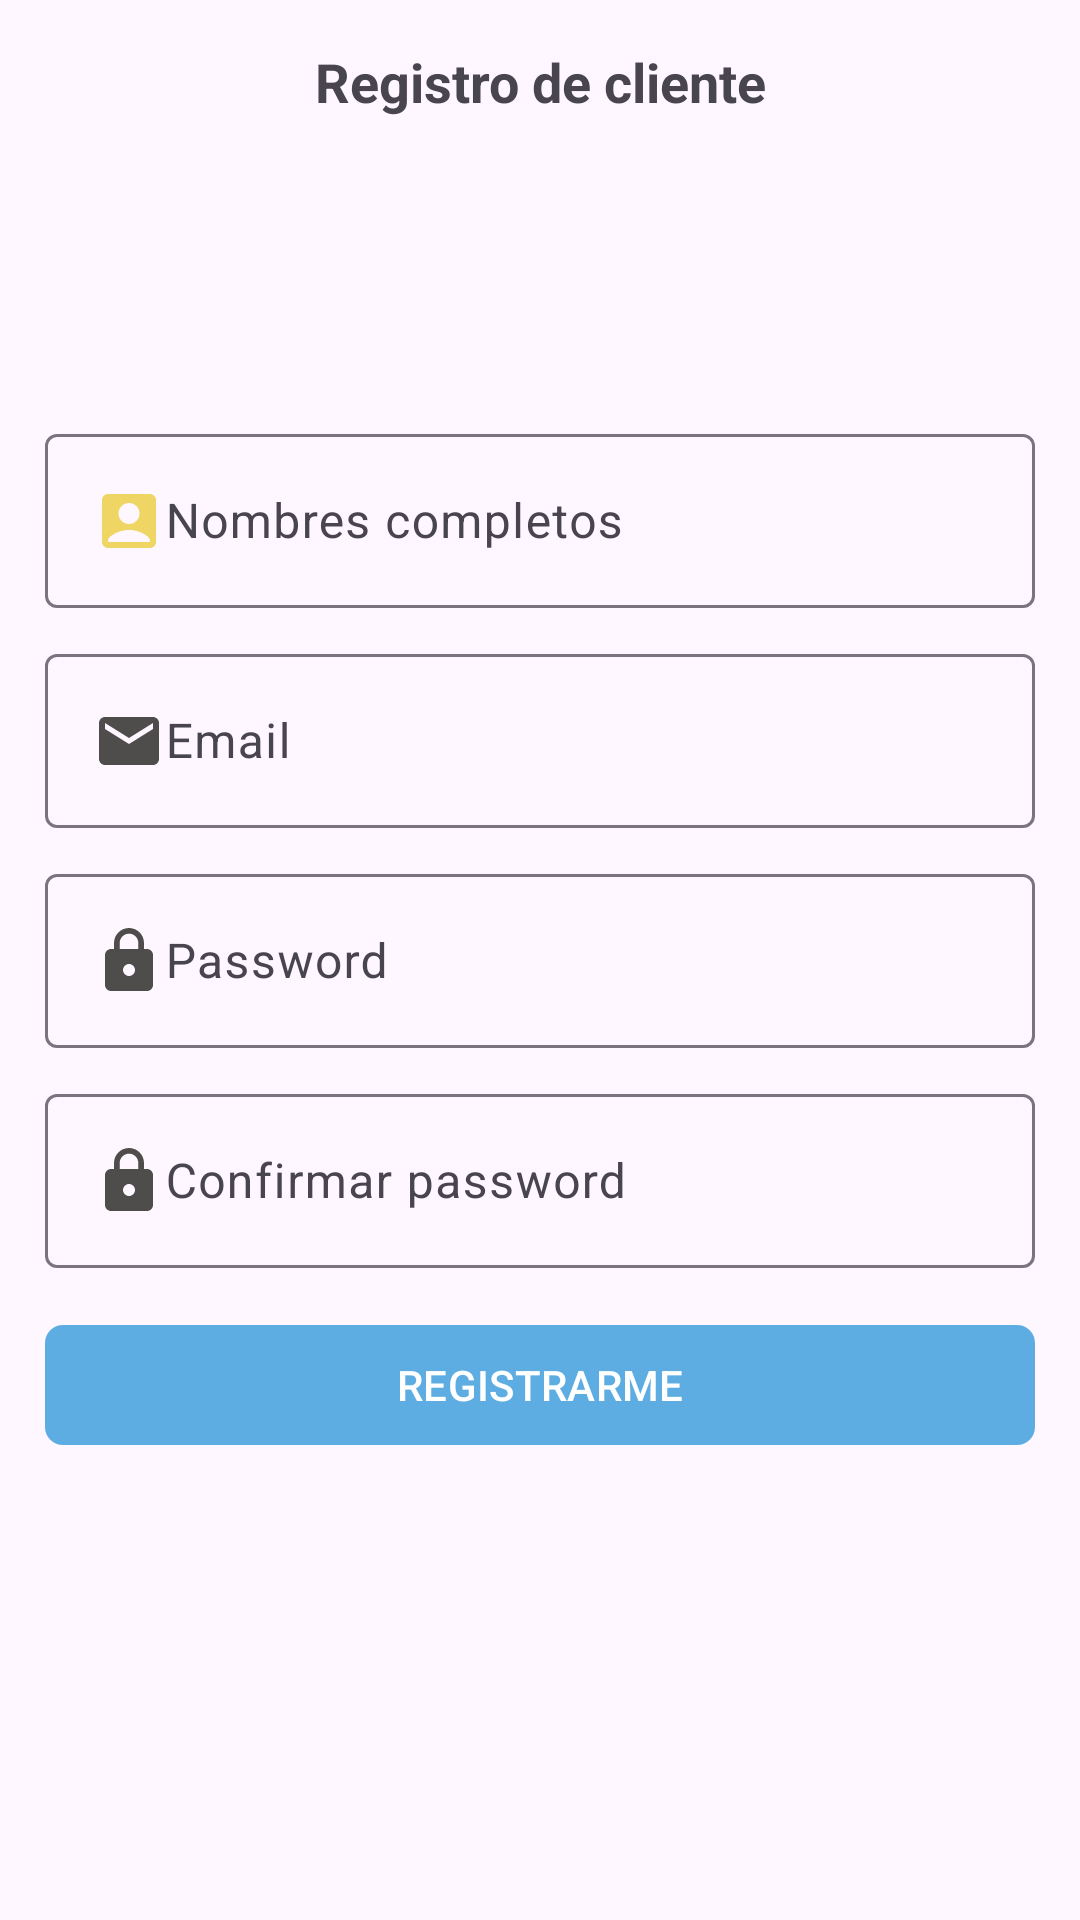

This screen was rendered from an Android layout file. Write that file and the resources it references.
<!-- AndroidManifest.xml: application theme Theme.Reposteria_AM -->
<!-- res/layout/activity_registro_cliente.xml -->
<?xml version="1.0" encoding="utf-8"?>
<ScrollView
    xmlns:android="http://schemas.android.com/apk/res/android"
    xmlns:app="http://schemas.android.com/apk/res-auto"
    xmlns:tools="http://schemas.android.com/tools"
    android:id="@+id/main"
    android:layout_width="match_parent"
    android:layout_height="match_parent"
    tools:context=".Cliente.RegistroClienteActivity">

    <androidx.appcompat.widget.LinearLayoutCompat
        android:layout_width="match_parent"
        android:layout_height="wrap_content"
        android:orientation="vertical"
        android:padding="15dp">

        
        <TextView

            android:text="@string/txtRegistroC"
            android:layout_gravity="center"
            android:textSize="18sp"
            android:textStyle="bold"
            android:layout_width="match_parent"
            android:layout_height="wrap_content"
            android:gravity="center"/>

        
        <androidx.appcompat.widget.AppCompatImageView
            android:layout_gravity="center"
            android:layout_marginTop="10dp"
            android:layout_marginBottom="10dp"
            android:src="@drawable/icousuario"
            android:layout_width="80dp"
            android:layout_height="80dp"/>

        
        <com.google.android.material.textfield.TextInputLayout
            android:layout_width="match_parent"
            android:layout_height="wrap_content">

            <EditText
                android:id="@+id/etNombresC"
                android:hint="@string/etNombresC"
                android:inputType="textPersonName|textCapWords"
                android:drawableStart="@drawable/ico_nombres"
                android:layout_width="match_parent"
                android:layout_height="wrap_content"/>
        </com.google.android.material.textfield.TextInputLayout>

        
        <com.google.android.material.textfield.TextInputLayout
            android:layout_width="match_parent"
            android:layout_height="wrap_content"
            android:layout_marginTop="10dp">

            <EditText
                android:id="@+id/etMail"
                android:hint="@string/etEmail"
                android:inputType="textEmailAddress"
                android:drawableStart="@drawable/ico_email"
                android:layout_width="match_parent"
                android:layout_height="wrap_content"/>
        </com.google.android.material.textfield.TextInputLayout>

        
        <com.google.android.material.textfield.TextInputLayout
            android:layout_width="match_parent"
            android:layout_height="wrap_content"
            android:layout_marginTop="10dp">

            <EditText
                android:id="@+id/etPassword"
                android:hint="@string/etPassword"
                android:inputType="textPassword"
                android:drawableStart="@drawable/ico_password"
                android:layout_width="match_parent"
                android:layout_height="wrap_content"/>
        </com.google.android.material.textfield.TextInputLayout>

        
        <com.google.android.material.textfield.TextInputLayout
            android:layout_width="match_parent"
            android:layout_height="wrap_content"
            android:layout_marginTop="10dp">

            <EditText
                android:id="@+id/etCPassword"
                android:hint="@string/etCPassword"
                android:inputType="textPassword"
                android:drawableStart="@drawable/ico_password"
                android:layout_width="match_parent"
                android:layout_height="wrap_content"/>
        </com.google.android.material.textfield.TextInputLayout>

        
        <com.google.android.material.button.MaterialButton
            android:id="@+id/btnRegistrarC"
            android:text="@string/btnRegistrarV"
            android:layout_width="match_parent"
            android:layout_height="wrap_content"
            android:layout_marginTop="15dp"
            app:cornerRadius="6dp"
            android:textAllCaps="true"/>
    </androidx.appcompat.widget.LinearLayoutCompat>
</ScrollView>
<!-- resources referenced by this layout -->
<resources>
  <!-- drawable ico_email (drawable) -->
  <vector xmlns:android="http://schemas.android.com/apk/res/android" android:height="24dp" android:tint="#4F4C4C" android:viewportHeight="24" android:viewportWidth="24" android:width="24dp">
        
      <path android:fillColor="@android:color/white" android:pathData="M20,4L4,4c-1.1,0 -1.99,0.9 -1.99,2L2,18c0,1.1 0.9,2 2,2h16c1.1,0 2,-0.9 2,-2L22,6c0,-1.1 -0.9,-2 -2,-2zM20,8l-8,5 -8,-5L4,6l8,5 8,-5v2z"/>
      
  </vector>
  <!-- drawable ico_nombres (drawable) -->
  <vector xmlns:android="http://schemas.android.com/apk/res/android" android:height="24dp" android:tint="#EFD563" android:viewportHeight="24" android:viewportWidth="24" android:width="24dp">
        
      <path android:fillColor="@android:color/white" android:pathData="M19,3H5C3.9,3 3,3.9 3,5v14c0,1.1 0.9,2 2,2h14c1.1,0 2,-0.9 2,-2V5C21,3.9 20.1,3 19,3zM12,6c1.93,0 3.5,1.57 3.5,3.5c0,1.93 -1.57,3.5 -3.5,3.5s-3.5,-1.57 -3.5,-3.5C8.5,7.57 10.07,6 12,6zM19,19H5v-0.23c0,-0.62 0.28,-1.2 0.76,-1.58C7.47,15.82 9.64,15 12,15s4.53,0.82 6.24,2.19c0.48,0.38 0.76,0.97 0.76,1.58V19z"/>
      
  </vector>
  <!-- drawable ico_password (drawable) -->
  <vector xmlns:android="http://schemas.android.com/apk/res/android" android:height="24dp" android:tint="#4F4C4C" android:viewportHeight="24" android:viewportWidth="24" android:width="24dp">
        
      <path android:fillColor="@android:color/white" android:pathData="M18,8h-1L17,6c0,-2.76 -2.24,-5 -5,-5S7,3.24 7,6v2L6,8c-1.1,0 -2,0.9 -2,2v10c0,1.1 0.9,2 2,2h12c1.1,0 2,-0.9 2,-2L20,10c0,-1.1 -0.9,-2 -2,-2zM12,17c-1.1,0 -2,-0.9 -2,-2s0.9,-2 2,-2 2,0.9 2,2 -0.9,2 -2,2zM15.1,8L8.9,8L8.9,6c0,-1.71 1.39,-3.1 3.1,-3.1 1.71,0 3.1,1.39 3.1,3.1v2z"/>
      
  </vector>
  <string name="btnRegistrarV">Registrarme</string>
  <string name="etCPassword">Confirmar password</string>
  <string name="etEmail">Email</string>
  <string name="etNombresC">Nombres completos</string>
  <string name="etPassword">Password</string>
  <string name="txtRegistroC">Registro de cliente</string>
  <style name="Theme.Reposteria_AM" parent="Base.Theme.Reposteria_AM" />
  <style name="Base.Theme.Reposteria_AM" parent="Theme.Material3.DayNight.NoActionBar">
          
           <item name="colorPrimary">@color/celeste_oscuro</item> --&gt;
      </style>
  <color name="celeste_oscuro">#5DADE2</color>
</resources>
